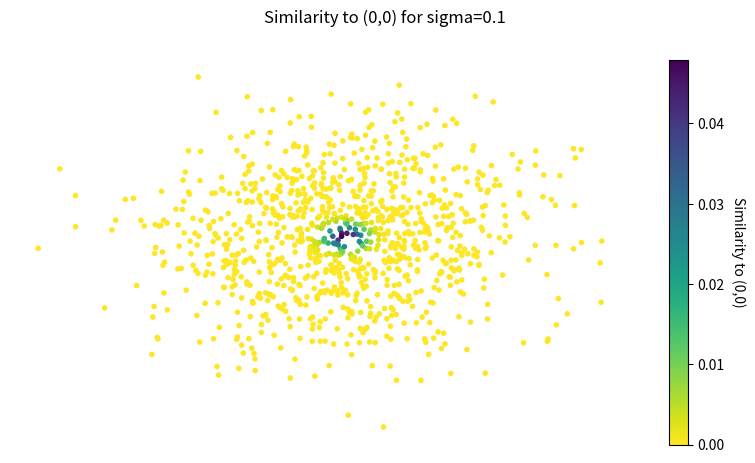

The matplotlib source for this figure: (Note: this script raises an exception after producing the figure.)
import numpy as np
import matplotlib.pyplot as plt

np.random.seed(seed=10)
#r = np.abs(np.random.randn(1000))
#t = np.random.randn(1000)
#x = r *np.cos(2*np.pi*t)
#y = r* np.sin(2*np.pi*t)
x = np.random.randn(1000)
y = np.random.randn(1000)
r = np.sqrt(x**2 + y**2)
## Distribution centered on zero
def simil(sigma):
    p = np.exp(-(x**2 + y**2)/(4*sigma**2))
    p = p/p.sum()
    return p


for sigma in [0.1,0.2,0.5,1.0,2.0]:
    fig, ax = plt.subplots(1, figsize=(10,5))
    scatt = ax.scatter(x,y, c=simil(sigma), marker='.', cmap='viridis_r')
    #circle = plt.Circle((0, 0), 2*sigma, color='r', fill=False, label='Circle of radius 2sigma')
    #ax.add_artist(circle)
    cbar = plt.colorbar(scatt)
    cbar.ax.get_yaxis().labelpad = 15
    cbar.ax.set_ylabel('Similarity to (0,0)', rotation=270)
    plt.axis('off')
    fig.suptitle(f'Similarity to (0,0) for sigma={sigma}')
    plt.savefig(f'../slides/pic/similarity_{sigma}.pdf', transparent=True)
    plt.close()

def perp(s):
    p = simil(s)
    return 2**np.sum(-p*np.log2(p))

def count_incircle(s):
    return (r<2*s).sum()
sigmas = np.linspace(0.1,2,1000)
sigma_perp = np.array(list(map(perp, sigmas)))
sigma_count = np.array(list(map(count_incircle, sigmas)))
###
fig, ax = plt.subplots(1,2,figsize=(13,5))
ax[0].scatter(sigmas, sigma_perp, label='Perplexity', marker='.')
ax[0].scatter(sigmas, sigma_count, label = '#Sample in Ball(0,2*sigma)', marker='.')
ax[0].set_xlabel('sigma')
ax[0].legend()
#    
scatt = ax[1].scatter(x,y, c=simil(0.4), marker='.', cmap='viridis_r')
circle = plt.Circle((0, 0), 2*0.2, color='r', fill=False, label='Circle of radius 2*sigma')
ax[1].add_artist(circle)
ax[1].legend(handles=[circle])
ax[1].axis('off')
cbar = plt.colorbar(scatt)
cbar.ax.get_yaxis().labelpad = 15
cbar.ax.set_ylabel('Similarity to (0,0)', rotation=270)
plt.savefig('../slides/pic/perplexity.pdf', transaparent=True)

list(map(simil, sigma))


np.arctan(2/200)*180/np.pi

